Run: headless pygame with SDL's dummy video driver; simulated clock (each Clock.tick advances the game by its frame time, no real sleeping); random seed 0; keys injected as events and as key.get_pressed() state; mouse plan: one left click at the window centre at the start of phase 2, then a move to the lower-right quarter at the start of phase 3.
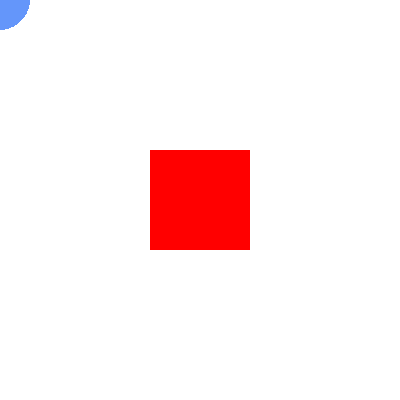
Frame 1 of 4 · flips 1–60 · no input
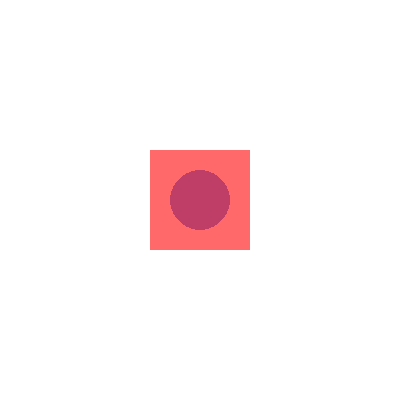
Frame 2 of 4 · flips 61–180 · clicked the window centre · tapped SPACE, RETURN · held RIGHT (→), D
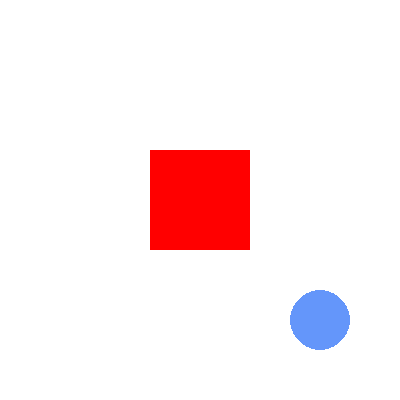
Frame 3 of 4 · flips 181–300 · moved the mouse to the lower-right quarter · held DOWN (↓), S
Frame 4 of 4 · flips 301–420 · held LEFT (←), A, UP (↑), W · screen unchanged from frame 3, image omitted

The pygame program that drew these frames:

import pygame as pg

WIDTH, HEIGHT = 400, 400
FPS = 60
class Rect(pg.sprite.Sprite):
    def __init__(self, x, y, color, rw, rh):
        super().__init__()
        self.image = pg.Surface((rw, rh), pg.SRCALPHA)
        self.rect = self.image.get_rect(topleft=(x, y))
        self.x,self.y = x,y
        self.rw,self.rh = rw,rh
        self.color = color
        self.draw()

    def draw(self):
        self.image.fill((0, 0, 0, 0))
        pg.draw.rect(self.image, self.color,
                     pg.Rect(0,0,self.rw,self.rh))

    def update(self,player=None):
        if player and self.collision(player):
            self.color = (255,0,0,150)
        else:
            self.color = (255,0,0)
        self.draw()

    def collision(self,player):
        cx,cy = player.rect.center
        if cx < self.x:
            closestX = self.x
        elif cx > self.x + self.rw:
            closestX = self.x + self.rw
        else:
            closestX = cx
        
        if cy < self.y:
            closestY =self.y
        elif cy > self.y + self.rh:
            closestY = self.y + self.rh
        else:
            closestY = cy
        
        dx = cx - closestX
        dy = cy - closestY
        distance = (dx**2 + dy**2)**0.5
        return distance < player.radius

class Circle(pg.sprite.Sprite):
    def __init__(self, x, y, color, radius):
        super().__init__()
        self.image = pg.Surface((radius * 2, radius * 2), pg.SRCALPHA)
        self.rect = self.image.get_rect(center=(x, y))
        self.color = color
        self.radius = radius
        self.draw()

    def draw(self):
        self.image.fill((0, 0, 0, 0))
        pg.draw.circle(self.image, self.color,
                       (self.radius, self.radius),
                       self.radius)

    def update(self,player):
        mx,my = pg.mouse.get_pos()
        self.rect.center = (mx, my)

pg.init()
screen = pg.display.set_mode((400,400))
pg.display.set_caption('円と矩形(四角形)の当たり判定')
clock = pg.time.Clock()

all_sprites = pg.sprite.Group()
player = Circle(30,30,(100,150,250),30)
enemy = Rect(WIDTH/2-50,HEIGHT/2-50,(255,0,0),100,100)
all_sprites.add(player, enemy)

running = True
while running:
    for event in pg.event.get():
        if event.type == pg.QUIT:
            running = False

    all_sprites.update(player)
    screen.fill(pg.Color('white'))
    all_sprites.draw(screen)
    pg.display.update()
    clock.tick(FPS)

pg.quit()
